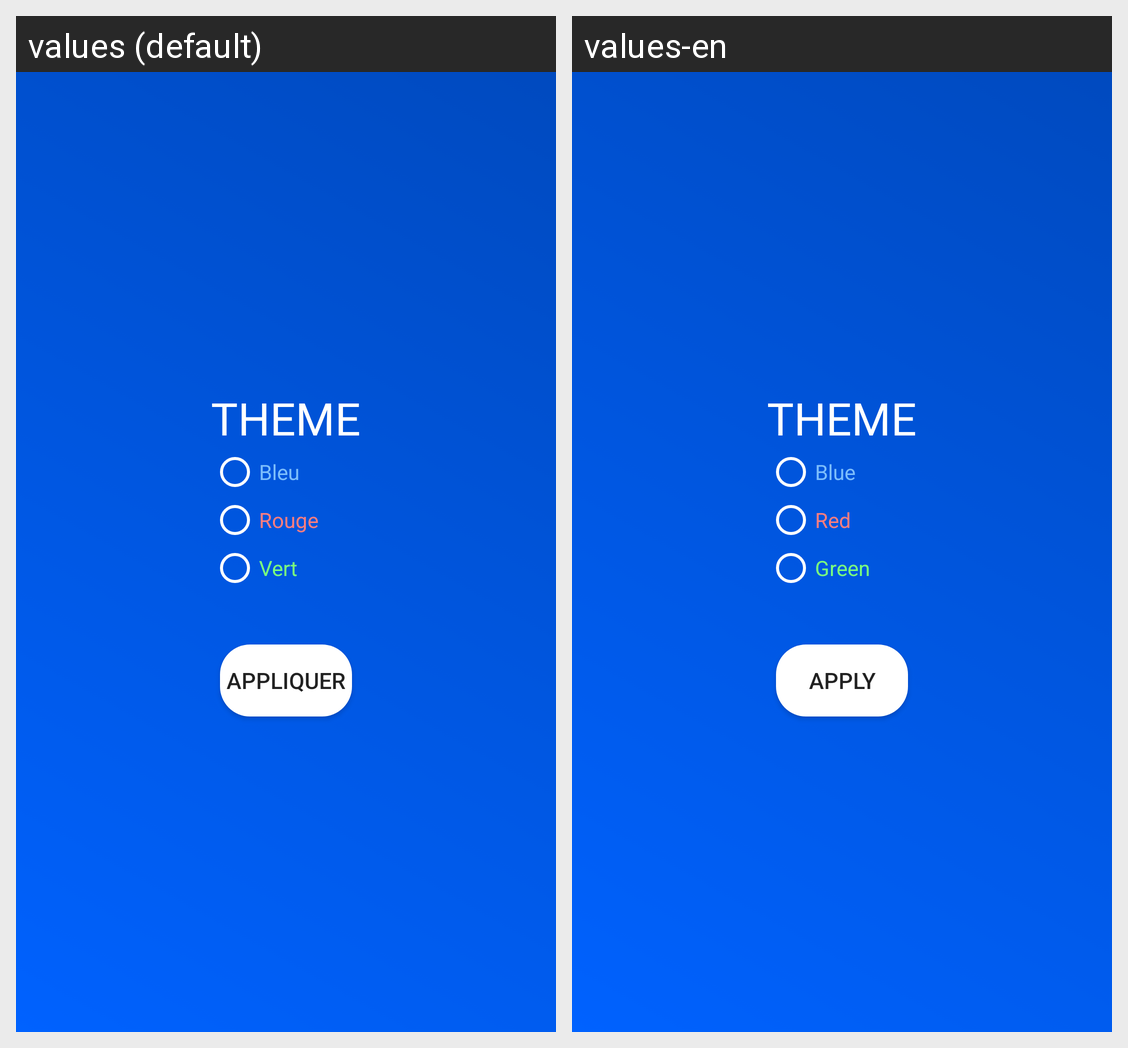

Locale-by-locale string values for the Android screen shown in this grid:
Android screen res/layout/activity_options.xml rendered under 2 locales, left to right: values (default), values-en. Device: Nexus 5 (rendered at 1080×1920; each locale shown at half size, 540×960, under a caption strip naming it); theme AppTheme.
Strings drawn on this screen, with the default value and each locale's value (text and hints the layout hard-codes, and strings that could not be matched under every locale, appear in the picture but are not listed):

theme
  values: THEME
  values-en: THEME  [not translated; the default value is used]

bleu
  values: Bleu
  values-en: Blue

rouge
  values: Rouge
  values-en: Red

vert
  values: Vert
  values-en: Green

apply
  values: Appliquer
  values-en: Apply
